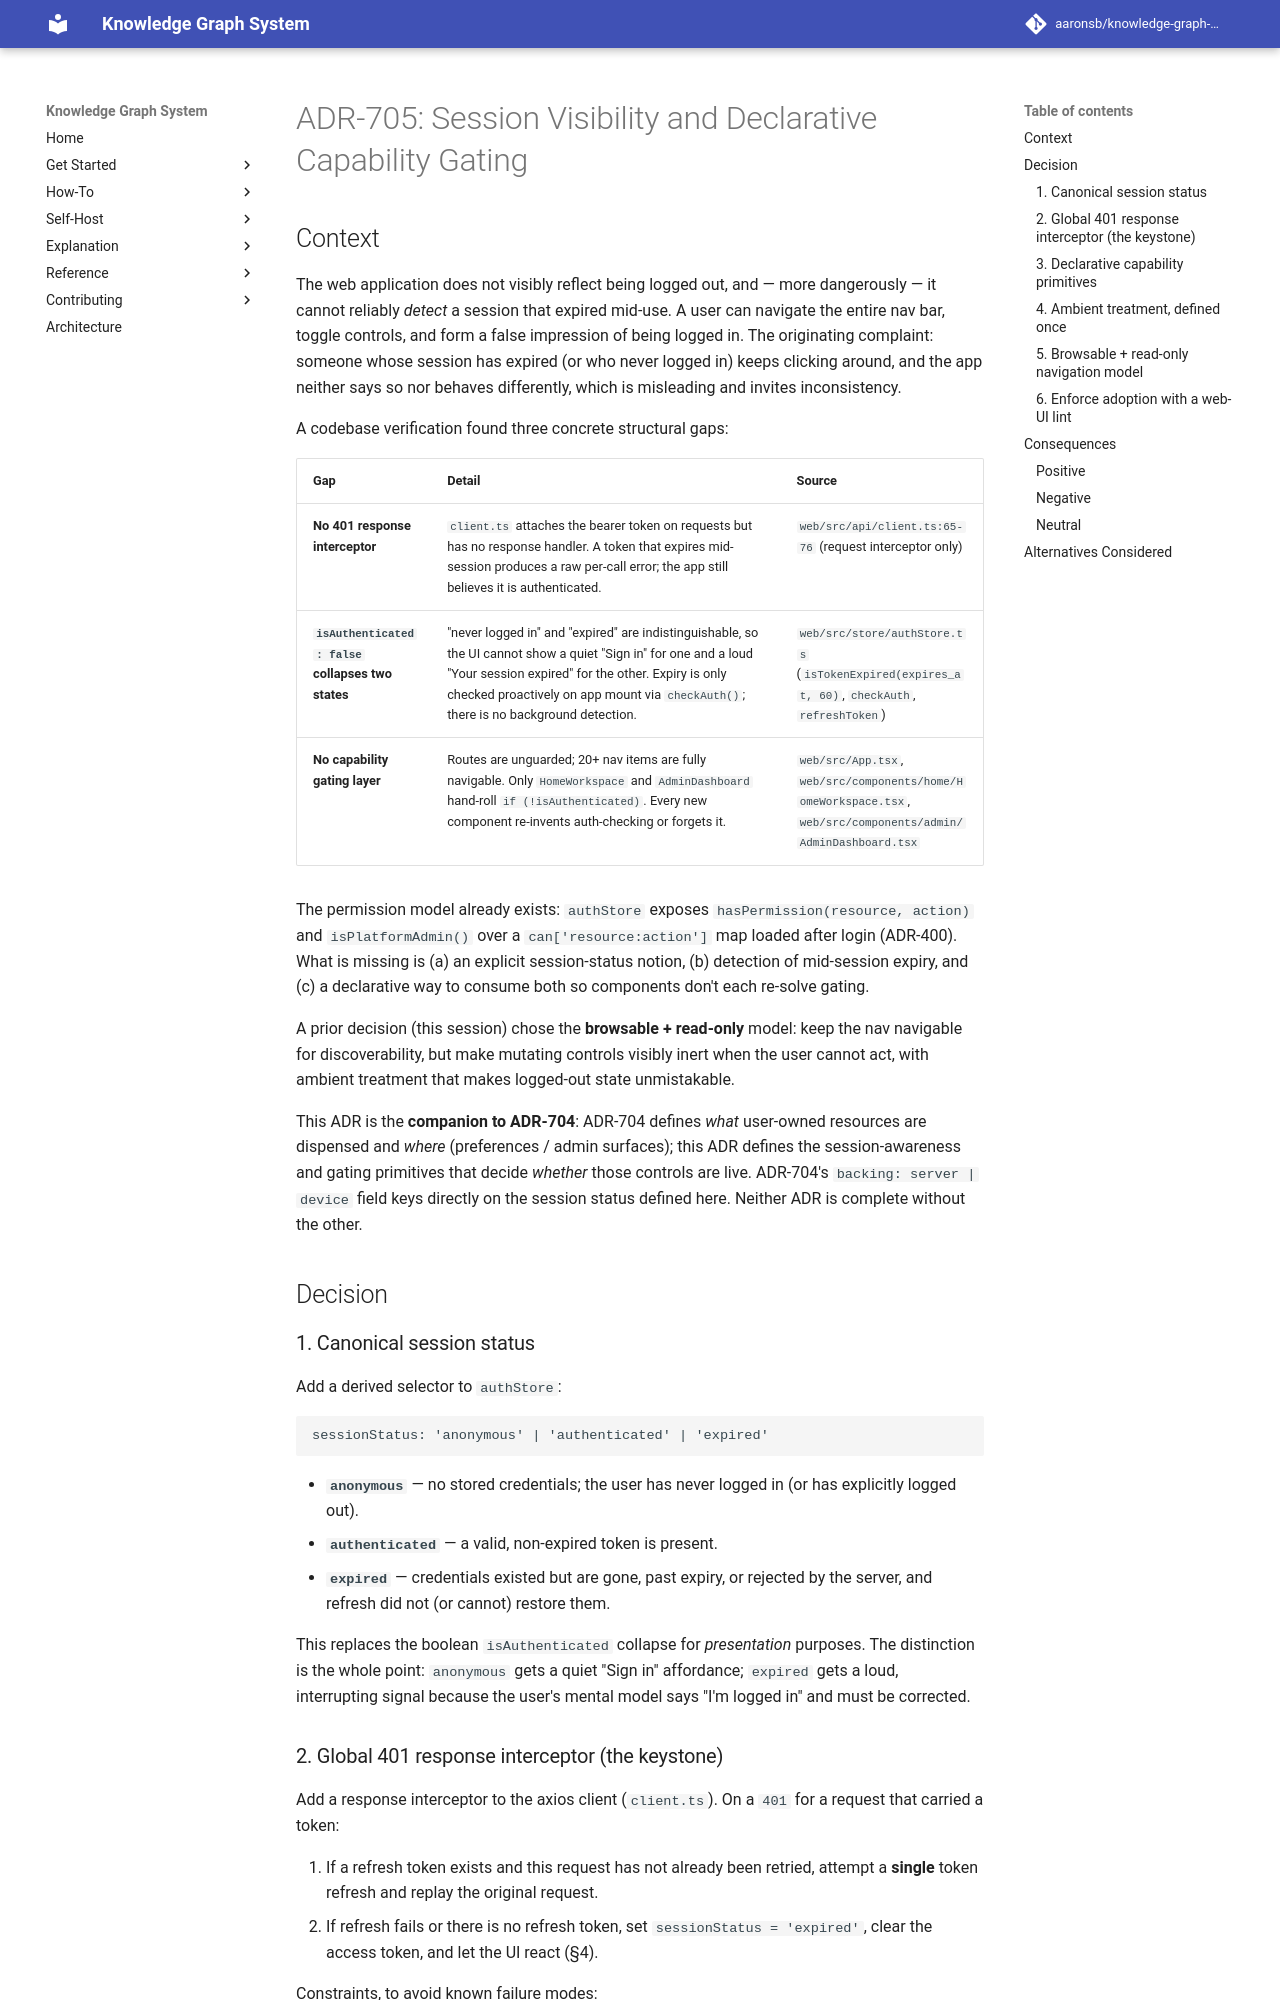

repository: aaronsb/knowledge-graph-system · page: architecture/user-interfaces/ADR-705-session-visibility-and-declarative-capability-gating/index.html · generator: mkdocs

---
status: Accepted
date: 2026-05-31
deciders:
  - aaronsb
  - claude
related:
  - ADR-714
  - ADR-400
  - ADR-704
---

# ADR-705: Session Visibility and Declarative Capability Gating

## Context

The web application does not visibly reflect being logged out, and — more
dangerously — it cannot reliably *detect* a session that expired mid-use. A user
can navigate the entire nav bar, toggle controls, and form a false impression of
being logged in. The originating complaint: someone whose session has expired (or
who never logged in) keeps clicking around, and the app neither says so nor
behaves differently, which is misleading and invites inconsistency.

A codebase verification found three concrete structural gaps:

| Gap | Detail | Source |
|-----|--------|--------|
| **No 401 response interceptor** | `client.ts` attaches the bearer token on requests but has no response handler. A token that expires mid-session produces a raw per-call error; the app still believes it is authenticated. | `web/src/api/client.ts:65-76` (request interceptor only) |
| **`isAuthenticated: false` collapses two states** | "never logged in" and "expired" are indistinguishable, so the UI cannot show a quiet "Sign in" for one and a loud "Your session expired" for the other. Expiry is only checked proactively on app mount via `checkAuth()`; there is no background detection. | `web/src/store/authStore.ts` (`isTokenExpired(expires_at, 60)`, `checkAuth`, `refreshToken`) |
| **No capability gating layer** | Routes are unguarded; 20+ nav items are fully navigable. Only `HomeWorkspace` and `AdminDashboard` hand-roll `if (!isAuthenticated)`. Every new component re-invents auth-checking or forgets it. | `web/src/App.tsx`, `web/src/components/home/HomeWorkspace.tsx`, `web/src/components/admin/AdminDashboard.tsx` |

The permission model already exists: `authStore` exposes `hasPermission(resource,
action)` and `isPlatformAdmin()` over a `can['resource:action']` map loaded after
login (ADR-400). What is missing is (a) an explicit session-status notion, (b)
detection of mid-session expiry, and (c) a declarative way to consume both so
components don't each re-solve gating.

A prior decision (this session) chose the **browsable + read-only** model: keep
the nav navigable for discoverability, but make mutating controls visibly inert
when the user cannot act, with ambient treatment that makes logged-out state
unmistakable.

This ADR is the **companion to ADR-704**: ADR-704 defines *what* user-owned
resources are dispensed and *where* (preferences / admin surfaces); this ADR
defines the session-awareness and gating primitives that decide *whether* those
controls are live. ADR-704's `backing: server | device` field keys directly on
the session status defined here. Neither ADR is complete without the other.

## Decision

### 1. Canonical session status

Add a derived selector to `authStore`:

```
sessionStatus: 'anonymous' | 'authenticated' | 'expired'
```

- **`anonymous`** — no stored credentials; the user has never logged in (or has
  explicitly logged out).
- **`authenticated`** — a valid, non-expired token is present.
- **`expired`** — credentials existed but are gone, past expiry, or rejected by
  the server, and refresh did not (or cannot) restore them.

This replaces the boolean `isAuthenticated` collapse for *presentation*
purposes. The distinction is the whole point: `anonymous` gets a quiet "Sign in"
affordance; `expired` gets a loud, interrupting signal because the user's mental
model says "I'm logged in" and must be corrected.
